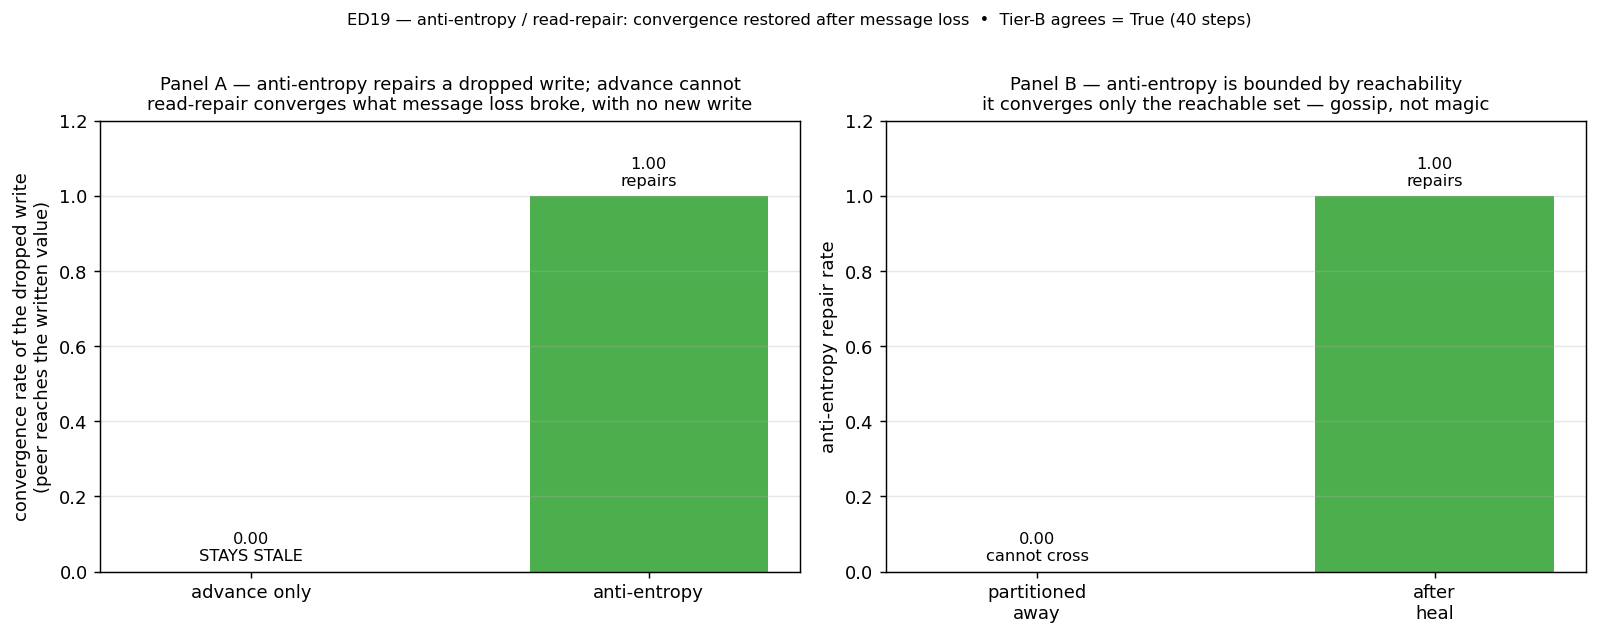

Values plotted in this chart, from the file beside it:
panel, regime, value, detail
convergence, advance_only, 0.0000, converged=0/2
convergence, anti_entropy, 1, converged=2/2
reachability, partitioned, 0.0000, anti_entropy_cannot_cross
reachability, healed, 1, anti_entropy_reaches_all
tier_b, all, 1, steps=40;peers=2
